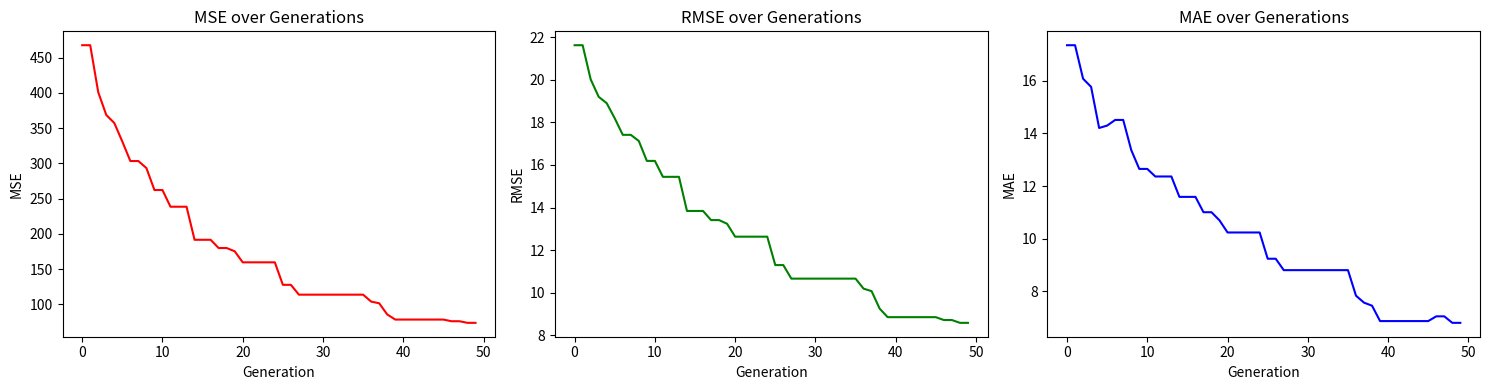

Recreate this plot in Python.
import numpy as np
import matplotlib.pyplot as plt

# پارامترهای کلی
number_population = 100
number_gens = 20
gens_min = -10
gens_max = 10
T = 1
generations = 50
mutation_rate = 0.1

# نقاط تصادفی از تابع واقعی
t_values = np.linspace(0, T, 100)
f_true = np.sin(2 * np.pi * t_values)

# تابع بازسازی تابع با استفاده از کروموزوم
def reconstruct_function(chromosome, t_values, T):
    a_n = chromosome[:number_gens]
    b_n = chromosome[number_gens:]
    result = np.zeros_like(t_values)
    for i in range(number_gens):
        result += a_n[i] * np.cos(2 * np.pi * i * t_values / T) + b_n[i] * np.sin(2 * np.pi * i * t_values / T)
    return result

# تابع محاسبه fitness (اینجا از MSE استفاده می‌کنیم)
def fitness(chromosome):
    reconstructed = reconstruct_function(chromosome, t_values, T)
    error = reconstructed - f_true
    return np.mean(error**2)

# تابع crossover تک نقطه‌ای
def crossover(parent1, parent2):
    point = np.random.randint(1, len(parent1) - 1)
    child1 = np.concatenate((parent1[:point], parent2[point:]))
    child2 = np.concatenate((parent2[:point], parent1[point:]))
    return child1, child2

# تابع mutation با احتمال تغییر هر ژن
def mutate(chromosome, mutation_rate=0.1):
    for i in range(len(chromosome)):
        if np.random.rand() < mutation_rate:
            chromosome[i] = np.random.uniform(gens_min, gens_max)
    return chromosome

# جمعیت اولیه
population = np.random.uniform(gens_min, gens_max, (number_population, number_gens * 2))

# لیست‌ها برای ذخیره نتایج هر نسل
mse_over_time = []
rmse_over_time = []
mae_over_time = []

# الگوریتم ژنتیک
for gen in range(generations):
    fitness_values = np.array([fitness(chrom) for chrom in population])
    sorted_indices = np.argsort(fitness_values)
    population = population[sorted_indices]

    # انتخاب بهترین‌ها برای تولید نسل بعد
    next_population = population[:number_population // 2]

    # تولید نسل جدید با crossover و mutation
    children = []
    while len(children) < number_population // 2:
        parents = np.random.choice(len(next_population), 2, replace=False)
        p1, p2 = next_population[parents[0]], next_population[parents[1]]
        c1, c2 = crossover(p1, p2)
        children.append(mutate(c1, mutation_rate))
        children.append(mutate(c2, mutation_rate))

    population = np.vstack((next_population, children[:number_population // 2]))

    # ثبت مقادیر خطا برای بهترین کروموزوم نسل فعلی
    best_chrom = population[0]
    reconstructed = reconstruct_function(best_chrom, t_values, T)
    error = reconstructed - f_true
    mse = np.mean(error**2)
    rmse = np.sqrt(mse)
    mae = np.mean(np.abs(error))

    mse_over_time.append(mse)
    rmse_over_time.append(rmse)
    mae_over_time.append(mae)

# رسم نمودار
plt.figure(figsize=(15, 4))

plt.subplot(1, 3, 1)
plt.plot(mse_over_time, 'r')
plt.title('MSE over Generations')
plt.xlabel('Generation')
plt.ylabel('MSE')

plt.subplot(1, 3, 2)
plt.plot(rmse_over_time, 'g')
plt.title('RMSE over Generations')
plt.xlabel('Generation')
plt.ylabel('RMSE')

plt.subplot(1, 3, 3)
plt.plot(mae_over_time, 'b')
plt.title('MAE over Generations')
plt.xlabel('Generation')
plt.ylabel('MAE')

plt.tight_layout()
plt.show()
